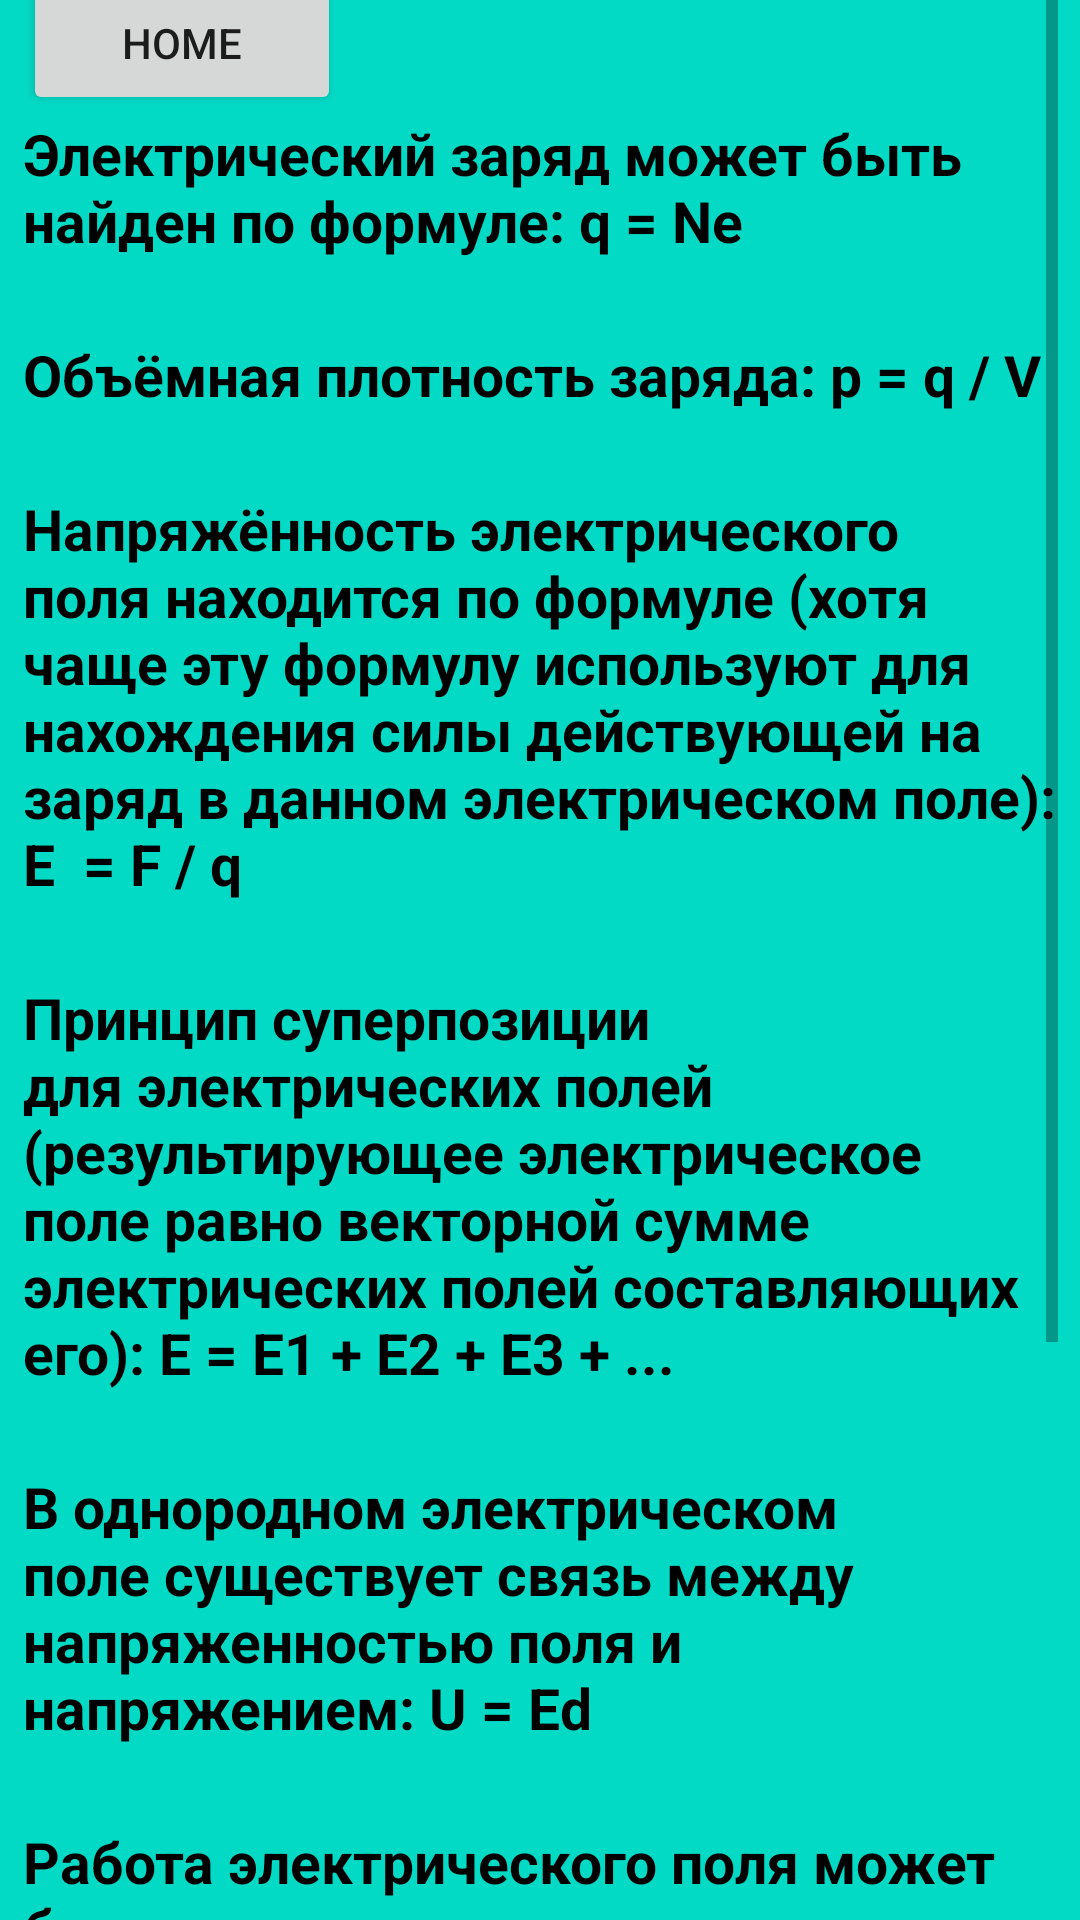

Produce the Android XML layout that renders to this screen, including the resource entries it uses.
<!-- AndroidManifest.xml: application theme Theme.ThePysics3 -->
<!-- res/layout/elektrostatika.xml -->
<?xml version="1.0" encoding="utf-8"?>
<androidx.constraintlayout.widget.ConstraintLayout xmlns:android="http://schemas.android.com/apk/res/android"
    xmlns:app="http://schemas.android.com/apk/res-auto"
    xmlns:tools="http://schemas.android.com/tools"
    android:layout_width="match_parent"
    android:layout_height="match_parent"
    android:background="@color/teal_200">

    <ScrollView
        android:layout_width="345dp"
        android:layout_height="660dp"
        android:layout_marginStart="5dp"
        android:layout_marginTop="5dp"
        android:layout_marginEnd="5dp"
        android:layout_marginBottom="5dp"
        app:layout_constraintBottom_toBottomOf="parent"
        app:layout_constraintEnd_toEndOf="parent"
        app:layout_constraintStart_toStartOf="parent"
        app:layout_constraintTop_toTopOf="parent">

        <LinearLayout
            android:layout_width="match_parent"
            android:layout_height="wrap_content"
            android:orientation="vertical">

            <Button
                android:id="@+id/home"
                android:layout_width="106dp"
                android:layout_height="wrap_content"
                android:text="HOME"
                app:cornerRadius="10dp" />

            <TextView
                android:layout_width="match_parent"
                android:layout_height="wrap_content"
                android:text="Электрический заряд может быть найден по формуле: q = Ne"
                android:textColor="@color/black"
                android:textSize="19dp"
                android:textStyle="bold" />

            <TextView
                android:layout_width="match_parent"
                android:layout_height="wrap_content"
                android:text=""
                android:textSize="19dp"
                android:textStyle="bold" />

            <TextView
                android:layout_width="match_parent"
                android:layout_height="wrap_content"
                android:text="Объёмная плотность заряда: p = q / V"
                android:textColor="@color/black"
                android:textSize="19dp"
                android:textStyle="bold" />

            <TextView
                android:layout_width="match_parent"
                android:layout_height="wrap_content"
                android:text=""
                android:textSize="19dp"
                android:textStyle="bold" />

            <TextView
                android:layout_width="match_parent"
                android:layout_height="wrap_content"
                android:text="Напряжённость электрического поля находится по формуле (хотя чаще эту формулу используют для нахождения силы действующей на заряд в данном электрическом поле): E  = F / q"
                android:textColor="@color/black"
                android:textSize="19dp"
                android:textStyle="bold" />

            <TextView
                android:layout_width="match_parent"
                android:layout_height="wrap_content"
                android:text=""
                android:textSize="19dp"
                android:textStyle="bold" />

            <TextView
                android:layout_width="match_parent"
                android:layout_height="wrap_content"
                android:text="Принцип суперпозиции для электрических полей (результирующее электрическое поле равно векторной сумме электрических полей составляющих его): E = E1 + E2 + E3 + ..."
                android:textColor="@color/black"
                android:textSize="19dp"
                android:textStyle="bold" />

            <TextView
                android:layout_width="match_parent"
                android:layout_height="wrap_content"
                android:text=""
                android:textSize="19dp"
                android:textStyle="bold" />

            <TextView
                android:layout_width="match_parent"
                android:layout_height="wrap_content"
                android:text="В однородном электрическом поле существует связь между напряженностью поля и напряжением: U = Ed"
                android:textColor="@color/black"
                android:textSize="19dp"
                android:textStyle="bold" />

            <TextView
                android:layout_width="match_parent"
                android:layout_height="wrap_content"
                android:text=""
                android:textSize="19dp"
                android:textStyle="bold" />

            <TextView
                android:layout_width="match_parent"
                android:layout_height="wrap_content"
                android:text="Работа электрического поля может быть вычислена как разность начальной и конечной потенциальной энергии системы зарядов: A = W1 - W2"
                android:textColor="@color/black"
                android:textSize="19dp"
                android:textStyle="bold" />

            <TextView
                android:layout_width="match_parent"
                android:layout_height="wrap_content"
                android:text=""
                android:textSize="19dp"
                android:textStyle="bold" />

            <TextView
                android:layout_width="match_parent"
                android:layout_height="wrap_content"
                android:text="Работа электрического поля в общем случае может быть вычислена также и по одной из формул: A = qU"
                android:textColor="@color/black"
                android:textSize="19dp"
                android:textStyle="bold" />

            <TextView
                android:layout_width="match_parent"
                android:layout_height="wrap_content"
                android:text=""
                android:textSize="19dp"
                android:textStyle="bold" />

            <TextView
                android:layout_width="match_parent"
                android:layout_height="wrap_content"
                android:text="Заряд конденсатора: q = CU"
                android:textColor="@color/black"
                android:textSize="19dp"
                android:textStyle="bold" />

            <TextView
                android:layout_width="match_parent"
                android:layout_height="wrap_content"
                android:text=""
                android:textSize="19dp"
                android:textStyle="bold" />

            <Button
                android:id="@+id/testelektro"
                android:layout_width="match_parent"
                android:layout_height="wrap_content"
                android:text="ПРОЙТИ ТЕСТ"
                app:cornerRadius="100dp" />

        </LinearLayout>
    </ScrollView>
</androidx.constraintlayout.widget.ConstraintLayout>
<!-- resources referenced by this layout -->
<resources>
  <style name="Theme.ThePysics3" parent="Theme.MaterialComponents.DayNight.DarkActionBar">
          
          <item name="colorPrimary">@color/purple_500</item>
          <item name="colorPrimaryVariant">@color/purple_700</item>
          <item name="colorOnPrimary">@color/white</item>
          
          <item name="colorSecondary">@color/teal_200</item>
          <item name="colorSecondaryVariant">@color/teal_700</item>
          <item name="colorOnSecondary">@color/black</item>
          
          <item name="android:statusBarColor">?attr/colorPrimaryVariant</item>
          
      </style>
  <!-- not gathered from this repository: default colours our renderer supplied (Android Studio template values) -->
  <color name="purple_500">#FF6200EE</color>
  <color name="purple_700">#FF3700B3</color>
  <color name="teal_200">#FF03DAC5</color>
  <color name="teal_700">#FF018786</color>
  <color name="black">#FF000000</color>
  <color name="white">#FFFFFFFF</color>
</resources>
